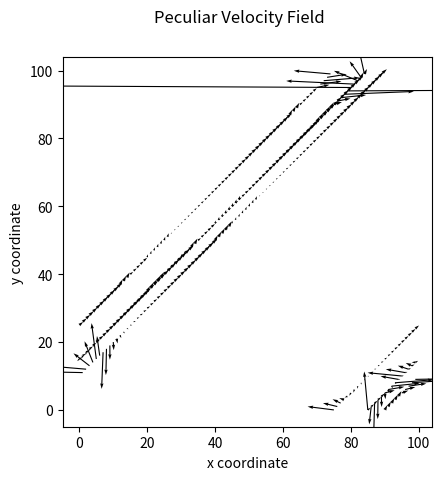

Reproduce this figure in Python.
"""""""""""""""""""""""""""""""""
Tyler Philp
University of Queensland
43946561
Honours Project

Notes: Need to include constants
Some of the vectors are looking a bit shonky
Will need to see more vectors
Want to avoid meshgrid at all costs
"""""""""""""""""""""""""""""""""
import numpy as np
import matplotlib.pyplot as plt
import math
from scipy import linalg as la
#mass and r of the ith galaxy
w_i = (1000,100)
r_i = np.array([[10.0,20.0],[20.0,10.0]])
r_ishape = np.shape(r_i)
print(r_ishape)

#The r vectors - eventually want a meshgrid? - or just arbitary vectors?
#Leaving them as vectors makes life a lot easier
x = np.arange(100)
y = np.arange(100)
r = np.array([])
for i in range(len(x)):
    coords = tuple([x[i-10],y[i]])
    coords1 = tuple([x[i-25],y[i-10]])
    coords2 = tuple([x[i-30],y[i-15]])
    coords3 = tuple([x[i-45],y[i-20]])
    r = np.append(r, coords)
    r = np.append(r, coords1)
    r = np.append(r, coords2)
    r = np.append(r, coords3)

r = r.reshape(4*len(x),2)

rshape = np.shape(r)

#Smoothing function
def SmthFunc(Ri, R, rs):
    Smth = np.array([])
    for i in range(len(Ri)):
        for j in range(len(R)):
            if la.norm(Ri[i]-R[j])<rs:
                Sm_Func = (la.norm(Ri[i]-R[j])**3)/rs**3
            else:
                Sm_Func = 1
            print(Sm_Func)
            Smth = np.append(Smth, Sm_Func)
    return(Smth)
    
Smooth = SmthFunc(r_i, r, 15)
print('Smooth', Smooth)
beta = 1
rho = 0.008
#Now want to find the function
#Convert this to a callable function
#As well as introduce the constants
output = np.array([])
for i in range(len(r_i)):
    for j in range(len(r)):
        R = beta*(1/(4*math.pi*rho)*(Smooth[i]*w_i[i]*((r_i[i]-r[j])/(la.norm(r_i[i]-r[j])**3)))+r[j]/3)
        output = np.append(output, R)
output = output.reshape((rshape[0],r_ishape[0],rshape[1]))

print(output)


#Now try to do the sum
Sum_X = np.array([])
Sum_Y = np.array([])
for i in range(len(output)):
        Inter_X = sum(output[i,0])
        Inter_Y = sum(output[i,1])
        Sum_X = np.append(Sum_X, Inter_X)
        Sum_Y = np.append(Sum_Y, Inter_Y)

print(Sum_X.shape, Sum_Y.shape)

X = r[:,0]
Y = r[:,1]
print(X.shape,Y.shape)


#Plot them vectors
fig = plt.figure()
plt.quiver(X,Y,Sum_X,Sum_Y)
axes = plt.gca()
axes.set_aspect(1)
fig.suptitle('Peculiar Velocity Field')
plt.xlabel('x coordinate')
plt.ylabel('y coordinate')

plt.show()
